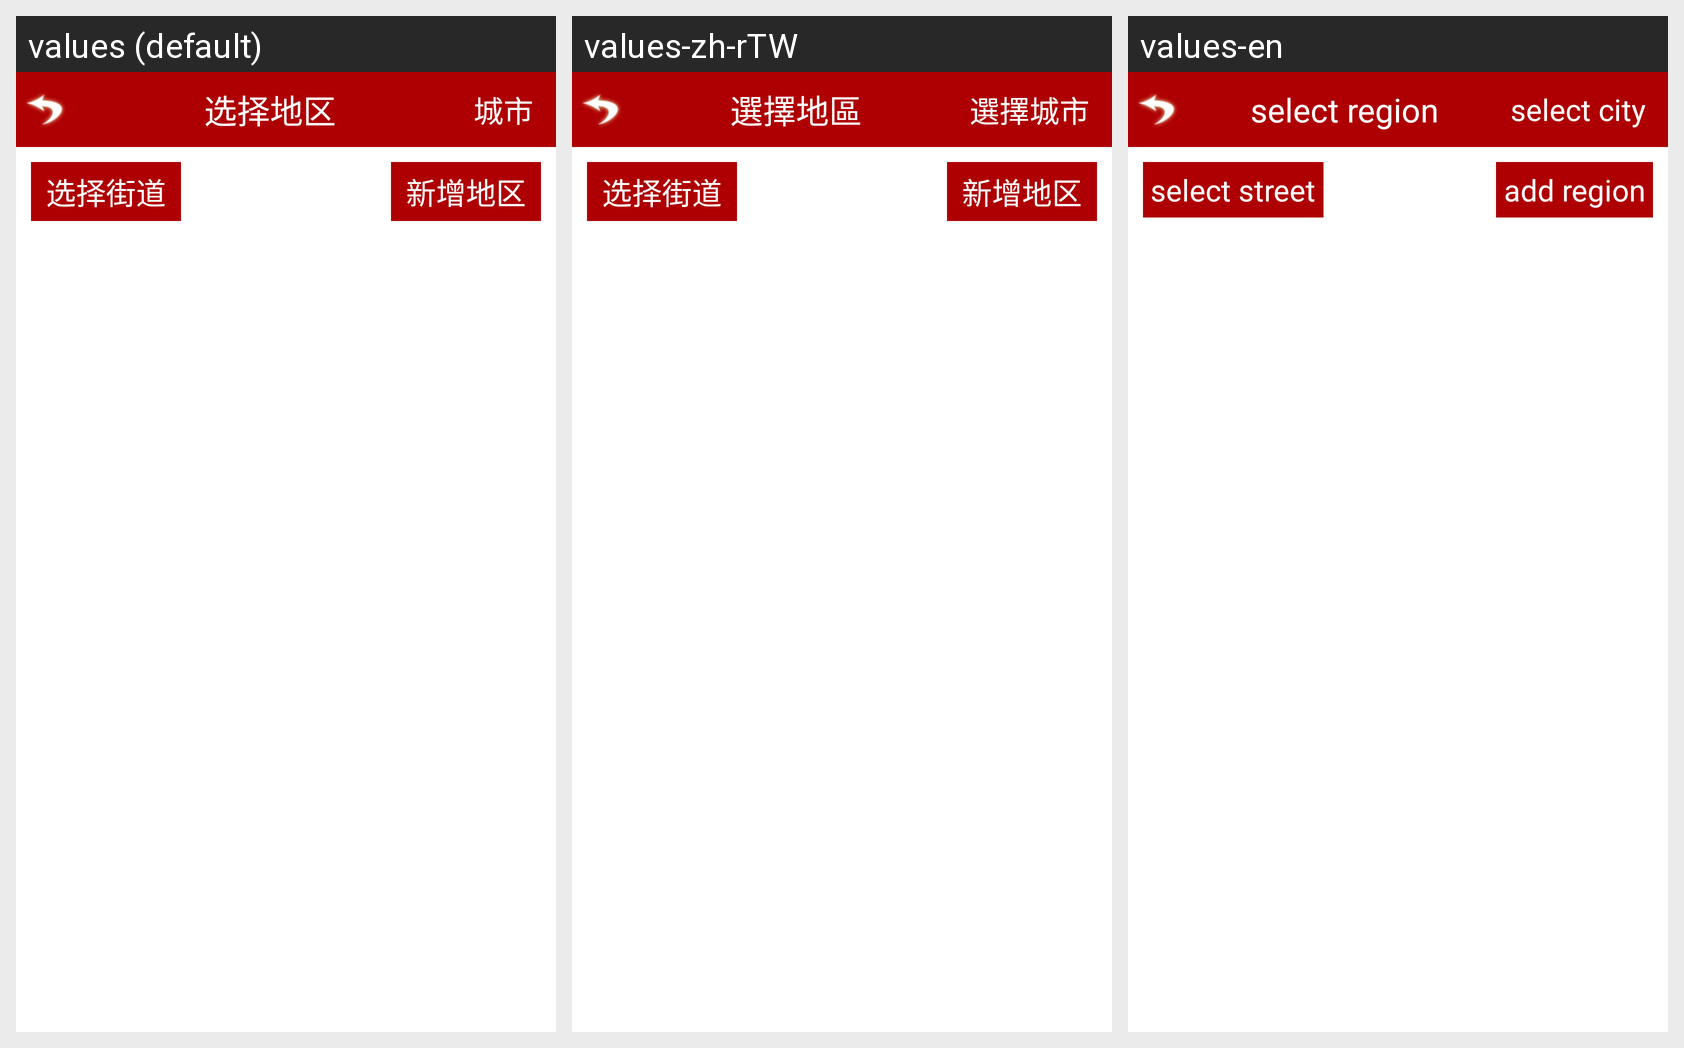

This grid shows one Android layout under several languages. Give, for every string resource on the screen, its name, the default text and each shown locale's text.
Android screen res/layout/activity_region.xml rendered under 3 locales, left to right: values (default), values-zh-rTW, values-en. Device: Nexus 5 (rendered at 1080×1920; each locale shown at half size, 540×960, under a caption strip naming it); theme StyledIndicators.
Strings drawn on this screen, with the default value and each locale's value (text and hints the layout hard-codes, and strings that could not be matched under every locale, appear in the picture but are not listed):

lab_local_sel_area
  values: 选择地区
  values-zh-rTW: 選擇地區
  values-en: select region

btn_back_locat
  values: 城市
  values-zh-rTW: 選擇城市
  values-en: select city

btn_select_street
  values: 选择街道
  values-zh-rTW: 选择街道  [not translated; the default value is used]
  values-en: select street

btn_add_region
  values: 新增地区
  values-zh-rTW: 新增地区  [not translated; the default value is used]
  values-en: add region
